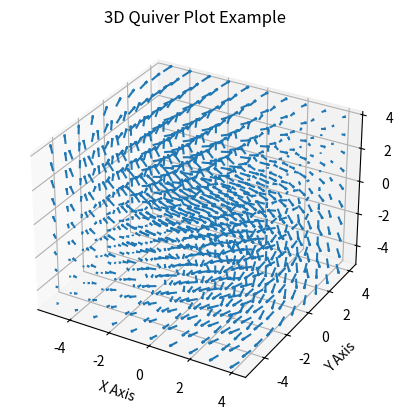

Source code (Python):
import numpy as np
import matplotlib.pyplot as plt
from mpl_toolkits.mplot3d import Axes3D

# Create a grid of points
X, Y, Z = np.meshgrid(np.arange(-5, 5, 1),
                      np.arange(-5, 5, 1),
                      np.arange(-5, 5, 1))

# Define vector field
U = Y
V = -X
W = Z

# Create a 3D quiver plot
fig = plt.figure()
ax = fig.add_subplot(111, projection='3d')
ax.quiver(X, Y, Z, U, V, W, length=0.5, normalize=True)

# Set labels
ax.set_xlabel('X Axis')
ax.set_ylabel('Y Axis')
ax.set_zlabel('Z Axis')
ax.set_title('3D Quiver Plot Example')

plt.show()
